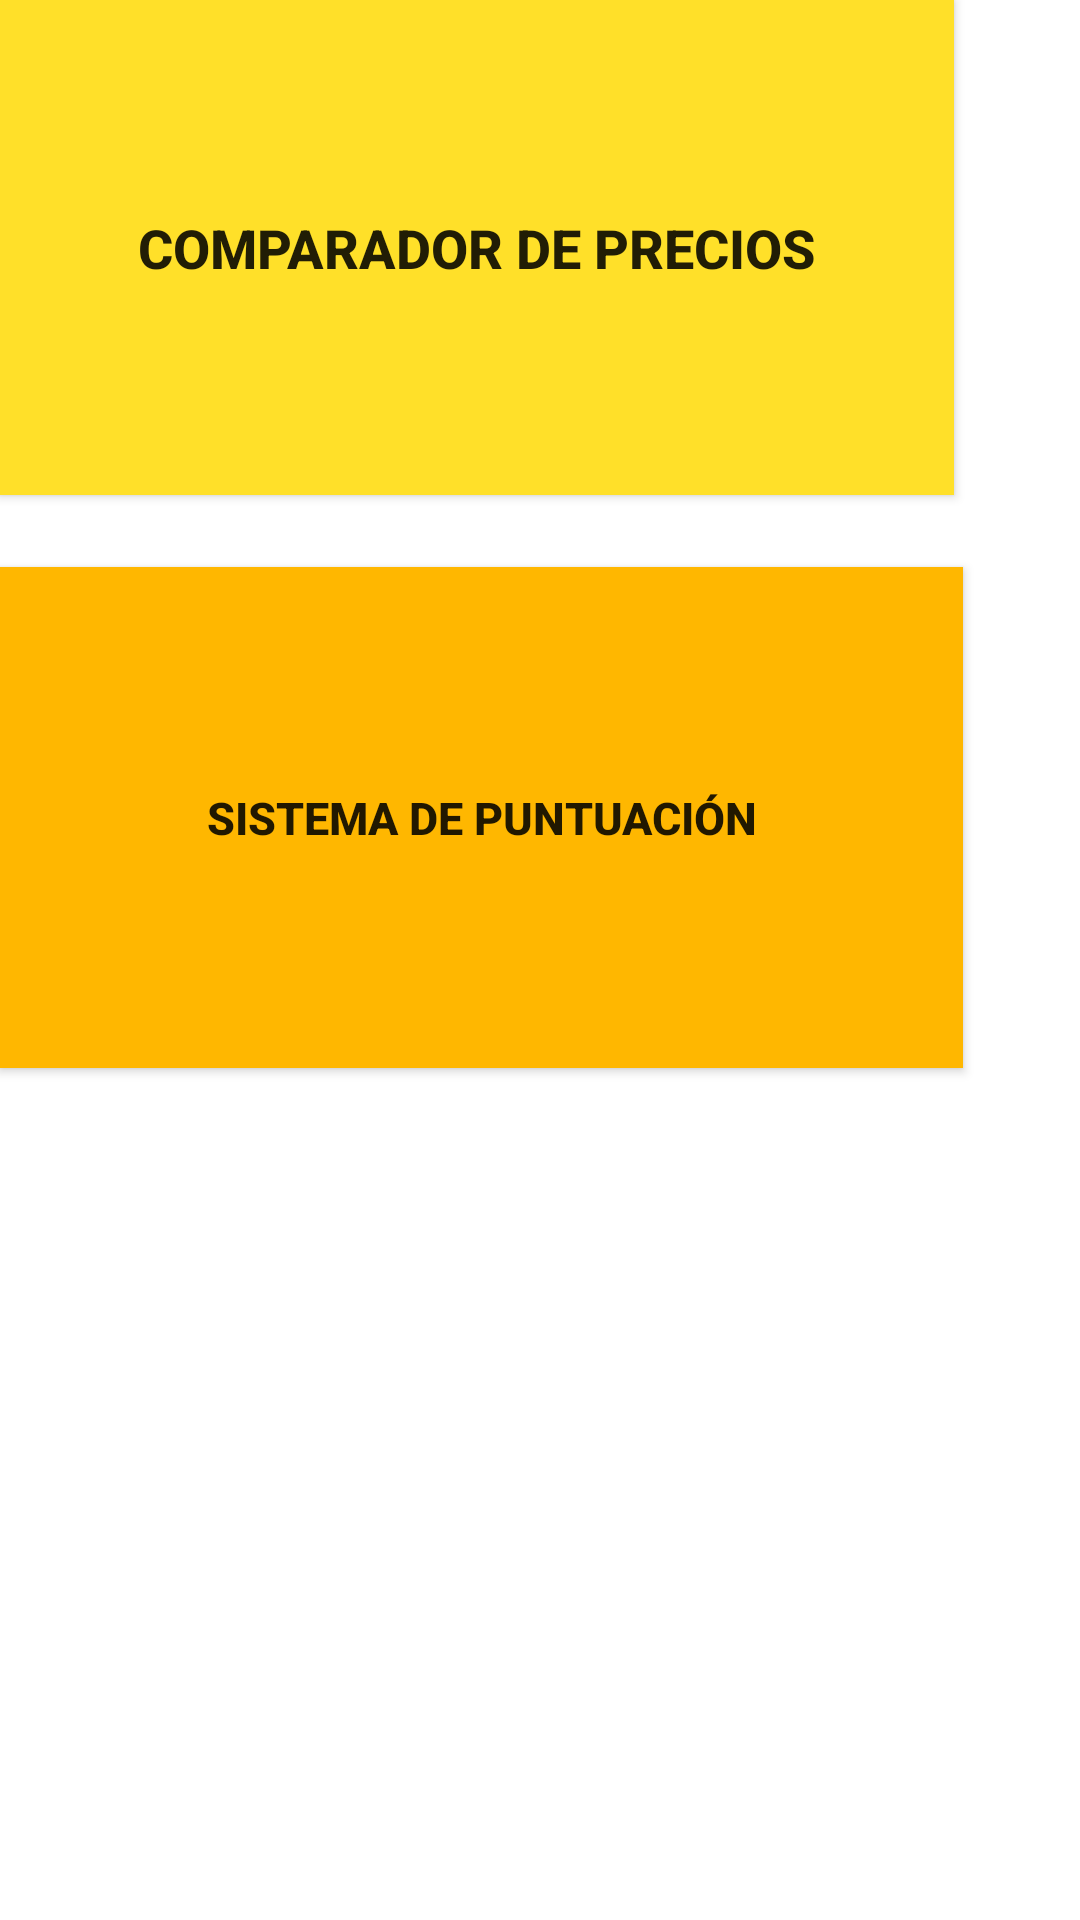

Here is an Android app screen rendered from its layout file. Give the layout XML and the strings, colors and styles it references.
<!-- AndroidManifest.xml: application theme Theme.App_encuentralo -->
<!-- res/layout/fragment_menu.xml -->
<?xml version="1.0" encoding="utf-8"?>
<androidx.constraintlayout.widget.ConstraintLayout
    xmlns:android="http://schemas.android.com/apk/res/android"
    xmlns:app="http://schemas.android.com/apk/res-auto"
    xmlns:tools="http://schemas.android.com/tools"
    android:layout_width="match_parent"
    android:layout_height="match_parent"
    tools:context=".menu">


    <ImageView
        android:id="@+id/imageView3"
        android:layout_width="424dp"
        android:layout_height="744dp"
        android:src="@drawable/menu"
        tools:layout_editor_absoluteX="1dp"
        tools:layout_editor_absoluteY="-8dp" />

    <Button
        android:id="@+id/btnComparador"
        android:layout_width="318dp"
        android:layout_height="165dp"
        android:background="#A32929"
        android:backgroundTint="#FFB700"
        android:backgroundTintMode="add"
        android:text="COMPARADOR DE PRECIOS"
        android:textAlignment="center"
        android:textAppearance="@style/TextAppearance.AppCompat.Body2"
        android:textSize="18sp"
        android:textStyle="bold"
        app:icon="@drawable/precio"
        tools:layout_editor_absoluteX="48dp"
        tools:layout_editor_absoluteY="252dp" />

    <Button
        android:id="@+id/btnPuntuacion"
        android:layout_width="321dp"
        android:layout_height="167dp"
        android:layout_marginTop="24dp"
        android:background="#00BCD4"
        android:backgroundTint="#FFB700"
        android:text="SISTEMA DE PUNTUACIÓN"
        android:textSize="15sp"
        android:textStyle="bold"
        app:icon="@drawable/carrito_compra"
        app:layout_constraintTop_toBottomOf="@+id/btnComparador"
        tools:layout_editor_absoluteX="47dp" />

</androidx.constraintlayout.widget.ConstraintLayout>
<!-- resources referenced by this layout -->
<resources>
  <!-- drawable precio: png bitmap (drawable, 7961 bytes) -->
  <style name="Theme.App_encuentralo" parent="Theme.MaterialComponents.DayNight.DarkActionBar">
          
          <item name="colorPrimary">@color/purple_500</item>
          <item name="colorPrimaryVariant">@color/purple_700</item>
          <item name="colorOnPrimary">@color/white</item>
          
          <item name="colorSecondary">@color/teal_200</item>
          <item name="colorSecondaryVariant">@color/teal_700</item>
          <item name="colorOnSecondary">@color/black</item>
          
          <item name="android:statusBarColor" tools:targetApi="l">?attr/colorPrimaryVariant</item>
          
      </style>
  <!-- not gathered from this repository: default colours our renderer supplied (Android Studio template values) -->
  <color name="purple_500">#FF6200EE</color>
  <color name="purple_700">#FF3700B3</color>
  <color name="teal_200">#FF03DAC5</color>
  <color name="teal_700">#FF018786</color>
  <color name="black">#FF000000</color>
  <color name="white">#FFFFFFFF</color>
</resources>
